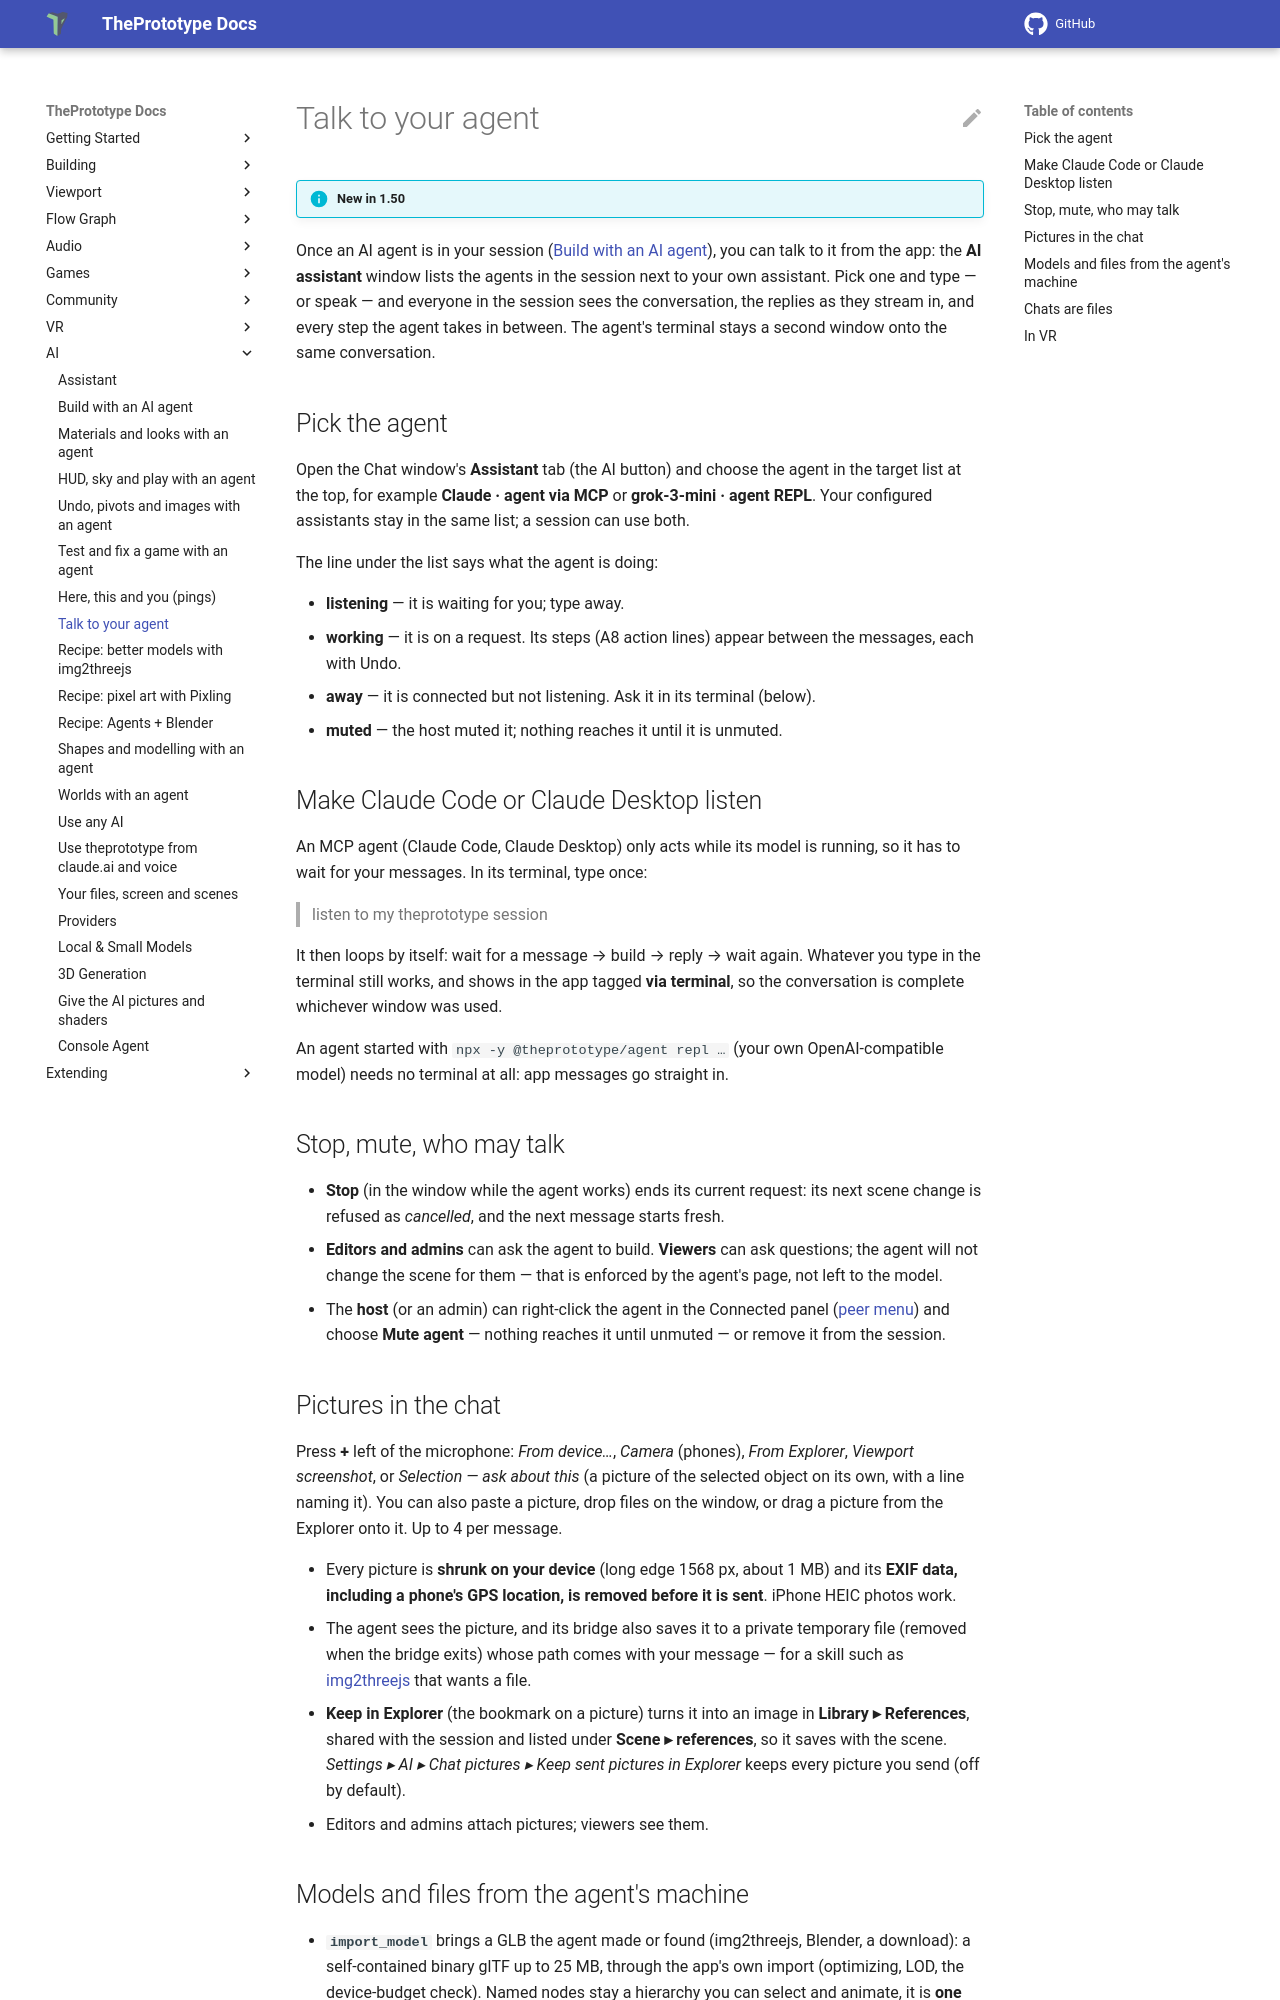

repository: theprototype-app/docs · page: ai/talk-to-your-agent/index.html · generator: mkdocs

# Talk to your agent

!!! info "New in 1.50"

Once an AI agent is in your session ([Build with an AI agent](build-with-an-agent.md)), you can talk to it from the
app: the **AI assistant** window lists the agents in the session next to your own assistant. Pick one and type — or
speak — and everyone in the session sees the conversation, the replies as they stream in, and every step the agent
takes in between. The agent's terminal stays a second window onto the same conversation.

## Pick the agent

Open the Chat window's **Assistant** tab (the AI button) and choose the agent in the target list at the top, for example
**Claude · agent via MCP** or **grok-3-mini · agent REPL**. Your configured assistants stay in the same list; a
session can use both.

The line under the list says what the agent is doing:

- **listening** — it is waiting for you; type away.
- **working** — it is on a request. Its steps (A8 action lines) appear between the messages, each with Undo.
- **away** — it is connected but not listening. Ask it in its terminal (below).
- **muted** — the host muted it; nothing reaches it until it is unmuted.

## Make Claude Code or Claude Desktop listen

An MCP agent (Claude Code, Claude Desktop) only acts while its model is running, so it has to wait for your
messages. In its terminal, type once:

> listen to my theprototype session

It then loops by itself: wait for a message → build → reply → wait again. Whatever you type in the terminal still
works, and shows in the app tagged **via terminal**, so the conversation is complete whichever window was used.

An agent started with `npx -y @theprototype/agent repl …` (your own OpenAI-compatible model) needs no terminal at all:
app messages go straight in.

## Stop, mute, who may talk

- **Stop** (in the window while the agent works) ends its current request: its next scene change is refused as
  *cancelled*, and the next message starts fresh.
- **Editors and admins** can ask the agent to build. **Viewers** can ask questions; the agent will not change the scene
  for them — that is enforced by the agent's page, not left to the model.
- The **host** (or an admin) can right-click the agent in the Connected panel ([peer menu](../people.md)) and choose
  **Mute agent** — nothing reaches it until unmuted — or remove it from the session.

## Pictures in the chat

Press **+** left of the microphone: *From device…*, *Camera* (phones), *From Explorer*, *Viewport screenshot*, or
*Selection — ask about this* (a picture of the selected object on its own, with a line naming it). You can also paste a
picture, drop files on the window, or drag a picture from the Explorer onto it. Up to 4 per message.

- Every picture is **shrunk on your device** (long edge 1568 px, about 1 MB) and its **EXIF data, including a phone's
  GPS location, is removed before it is sent**. iPhone HEIC photos work.
- The agent sees the picture, and its bridge also saves it to a private temporary file (removed when the bridge exits)
  whose path comes with your message — for a skill such as [img2threejs](img2threejs.md) that wants a file.
- **Keep in Explorer** (the bookmark on a picture) turns it into an image in **Library ▸ References**, shared with the
  session and listed under **Scene ▸ references**, so it saves with the scene. *Settings ▸ AI ▸ Chat pictures ▸ Keep
  sent pictures in Explorer* keeps every picture you send (off by default).
- Editors and admins attach pictures; viewers see them.
